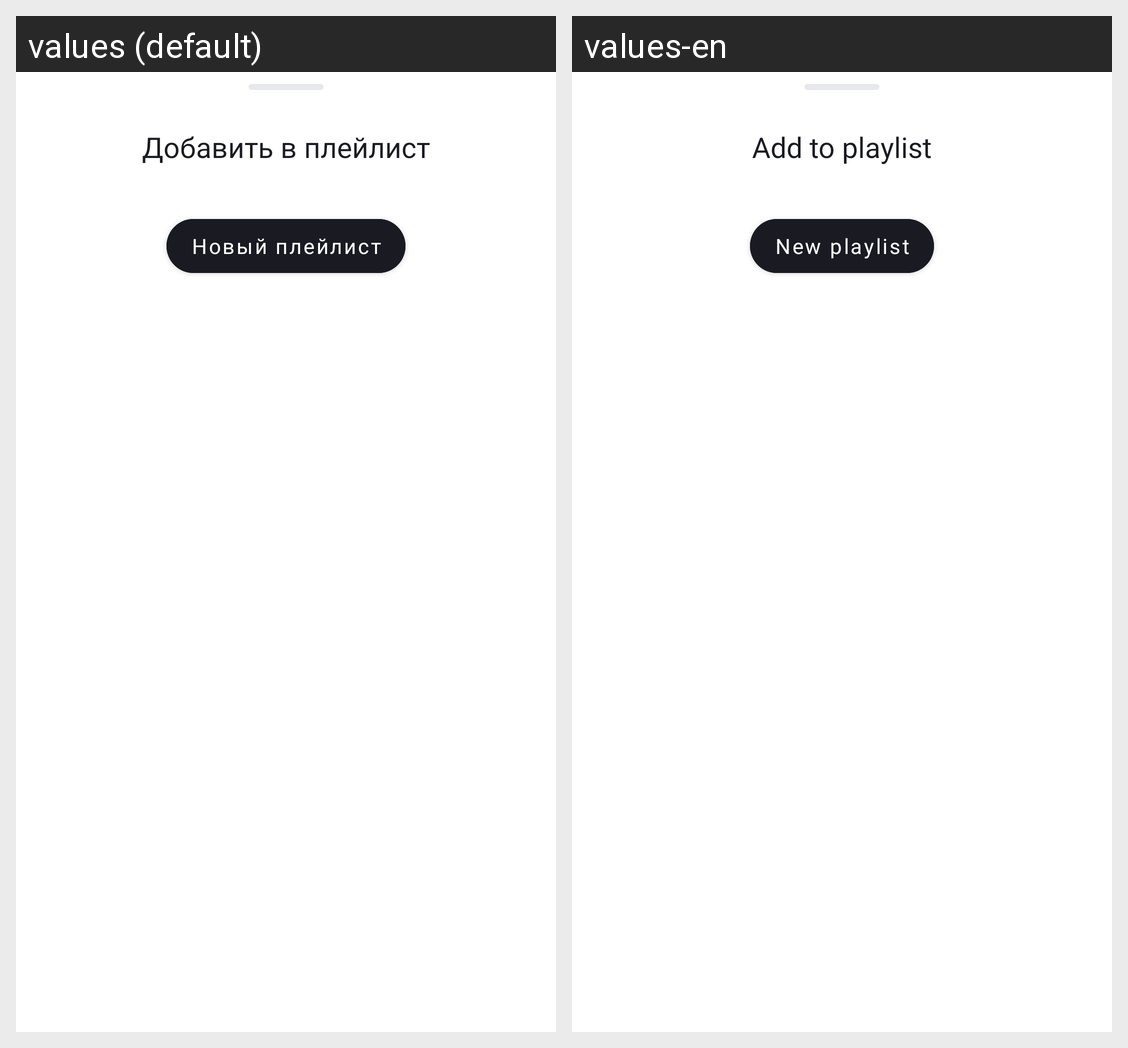

Strings drawn on this Android screen and how each of the app's shown locales translates them:
Android screen res/layout/bottom_sheet_list_playlist.xml rendered under 2 locales, left to right: values (default), values-en. Device: Nexus 5 (rendered at 1080×1920; each locale shown at half size, 540×960, under a caption strip naming it); theme Theme.PlaylistMaker.
Strings drawn on this screen, with the default value and each locale's value (text and hints the layout hard-codes, and strings that could not be matched under every locale, appear in the picture but are not listed):

bottom_sheet_add_to_playlist
  values: Добавить в плейлист
  values-en: Add to playlist

library_new_playlist
  values: Новый плейлист
  values-en: New playlist
